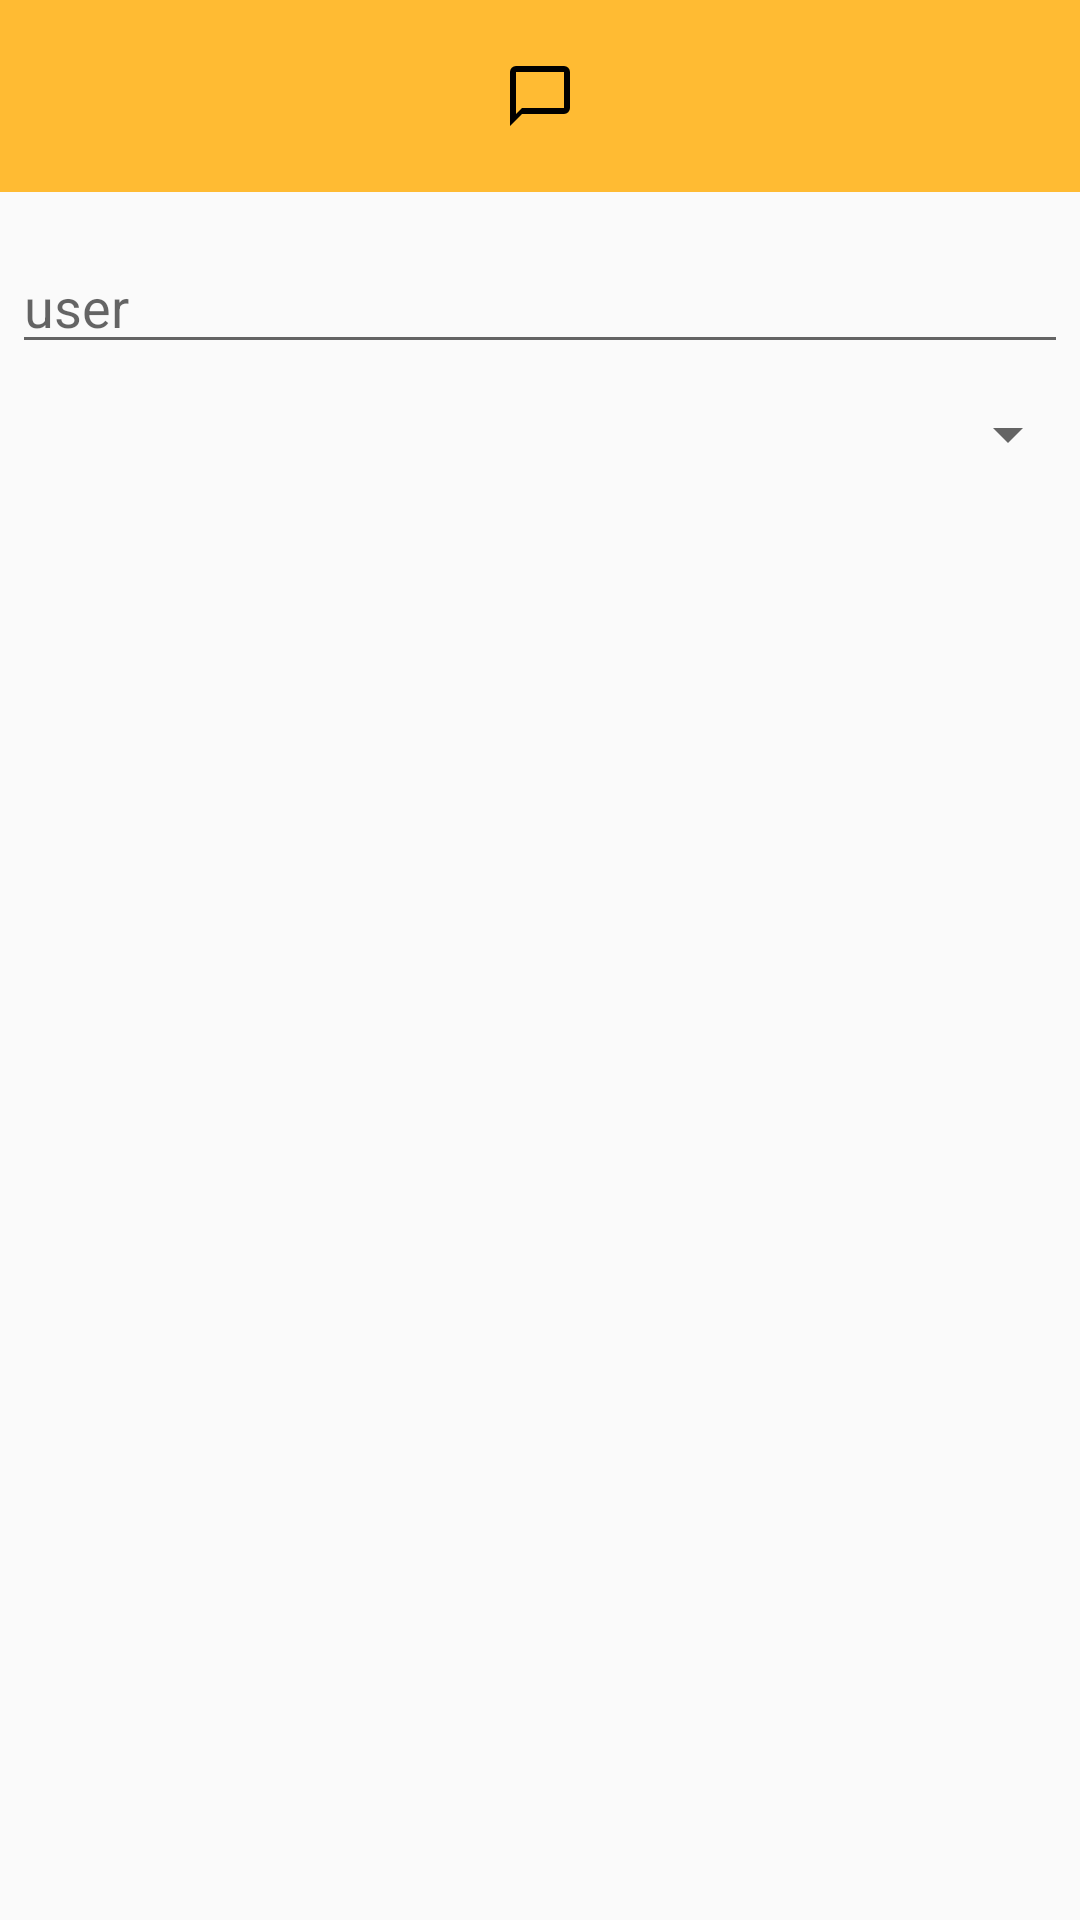

Layout XML and referenced resources for this Android screen:
<!-- AndroidManifest.xml: application theme AppTheme -->
<!-- res/layout/dialog_new_message.xml -->
<?xml version="1.0" encoding="utf-8"?>
<LinearLayout xmlns:android="http://schemas.android.com/apk/res/android"
    android:orientation="vertical"
    android:layout_width="match_parent"
    android:layout_height="match_parent"
    android:weightSum="1">

    <ImageView
        android:src="@drawable/ic_message_outline"
        android:layout_width="match_parent"
        android:layout_height="64dp"
        android:scaleType="center"
        android:background="#FFFFBB33"
        android:contentDescription="@string/app_name" />
    <EditText
        android:id="@+id/username"
        android:inputType="textEmailAddress"
        android:layout_width="match_parent"
        android:layout_height="wrap_content"
        android:layout_marginTop="16dp"
        android:layout_marginLeft="4dp"
        android:layout_marginRight="4dp"
        android:layout_marginBottom="4dp"
        android:hint="user" />

    <Spinner
        android:layout_width="match_parent"
        android:layout_height="wrap_content"
        android:id="@+id/planets_spinner"
        android:layout_weight="0.03" />
</LinearLayout>
<!-- resources referenced by this layout -->
<resources>
  <!-- drawable ic_message_outline (drawable) -->
  <vector xmlns:android="http://schemas.android.com/apk/res/android"
      android:height="24dp"
      android:width="24dp"
      android:viewportWidth="24"
      android:viewportHeight="24">
      <path android:fillColor="#000" android:pathData="M20,2H4A2,2 0 0,0 2,4V22L6,18H20A2,2 0 0,0 22,16V4A2,2 0 0,0 20,2M20,16H6L4,18V4H20" />
  </vector>
  <string name="app_name">Now@</string>
  <style name="AppTheme" parent="Theme.AppCompat.Light.DarkActionBar">
          
          <item name="colorPrimary">@color/colorPrimary</item>
          <item name="colorPrimaryDark">@color/colorPrimaryDark</item>
          <item name="colorAccent">@color/colorAccent</item>
          <item name="android:textColorPrimaryInverse">#295055</item>
          <item name="android:textColorPrimary">@android:color/background_dark</item>
          <item name="actionBarStyle">@style/MyActionBar</item>
          <item name="android:actionOverflowButtonStyle">@style/MyActionButtonOverflow</item>
          <item name="android:actionMenuTextColor">@color/blue</item>
          <item name="drawerArrowStyle">@style/DrawerArrowStyle</item>
          <item name="android:homeAsUpIndicator"> @drawable/ic_arrow_left</item>
  
      </style>
  <color name="colorPrimary">#fbfaf8</color>
  <color name="colorPrimaryDark">#14568c</color>
  <color name="colorAccent">#03a8f2</color>
  <style name="MyActionBar" parent="@style/Widget.AppCompat.ActionBar.Solid">
          <item name="titleTextStyle">@style/MyTitleTextStyle</item>
  
      </style>
  <style name="MyActionButtonOverflow" parent="android:style/Widget.Holo.Light.ActionButton.Overflow">
          <item name="android:src">@drawable/ic_dots_vertical</item>
          <item name="android:background">?android:attr/actionBarItemBackground</item>
      </style>
  <color name="blue">#03a8f2</color>
  <style name="DrawerArrowStyle" parent="Widget.AppCompat.DrawerArrowToggle">
          <item name="spinBars">true</item>
          <item name="color">@color/blue</item>
      </style>
  <!-- drawable ic_arrow_left (drawable) -->
  <vector xmlns:android="http://schemas.android.com/apk/res/android"
      android:height="24dp"
      android:width="24dp"
      android:viewportWidth="24"
      android:viewportHeight="24">
      <path android:fillColor="@color/blue" android:pathData="M20,11V13H8L13.5,18.5L12.08,19.92L4.16,12L12.08,4.08L13.5,5.5L8,11H20Z" />
  </vector>
  <style name="MyTitleTextStyle" parent="@style/TextAppearance.AppCompat.Widget.ActionBar.Title">
          <item name="android:textColor">@color/blue</item>
      </style>
  <!-- drawable ic_dots_vertical (drawable) -->
  <vector xmlns:android="http://schemas.android.com/apk/res/android"
      android:height="24dp"
      android:width="24dp"
      android:viewportWidth="24"
      android:viewportHeight="24">
      <path android:fillColor="@color/blue" android:pathData="M12,16A2,2 0 0,1 14,18A2,2 0 0,1 12,20A2,2 0 0,1 10,18A2,2 0 0,1 12,16M12,10A2,2 0 0,1 14,12A2,2 0 0,1 12,14A2,2 0 0,1 10,12A2,2 0 0,1 12,10M12,4A2,2 0 0,1 14,6A2,2 0 0,1 12,8A2,2 0 0,1 10,6A2,2 0 0,1 12,4Z" />
  </vector>
</resources>
